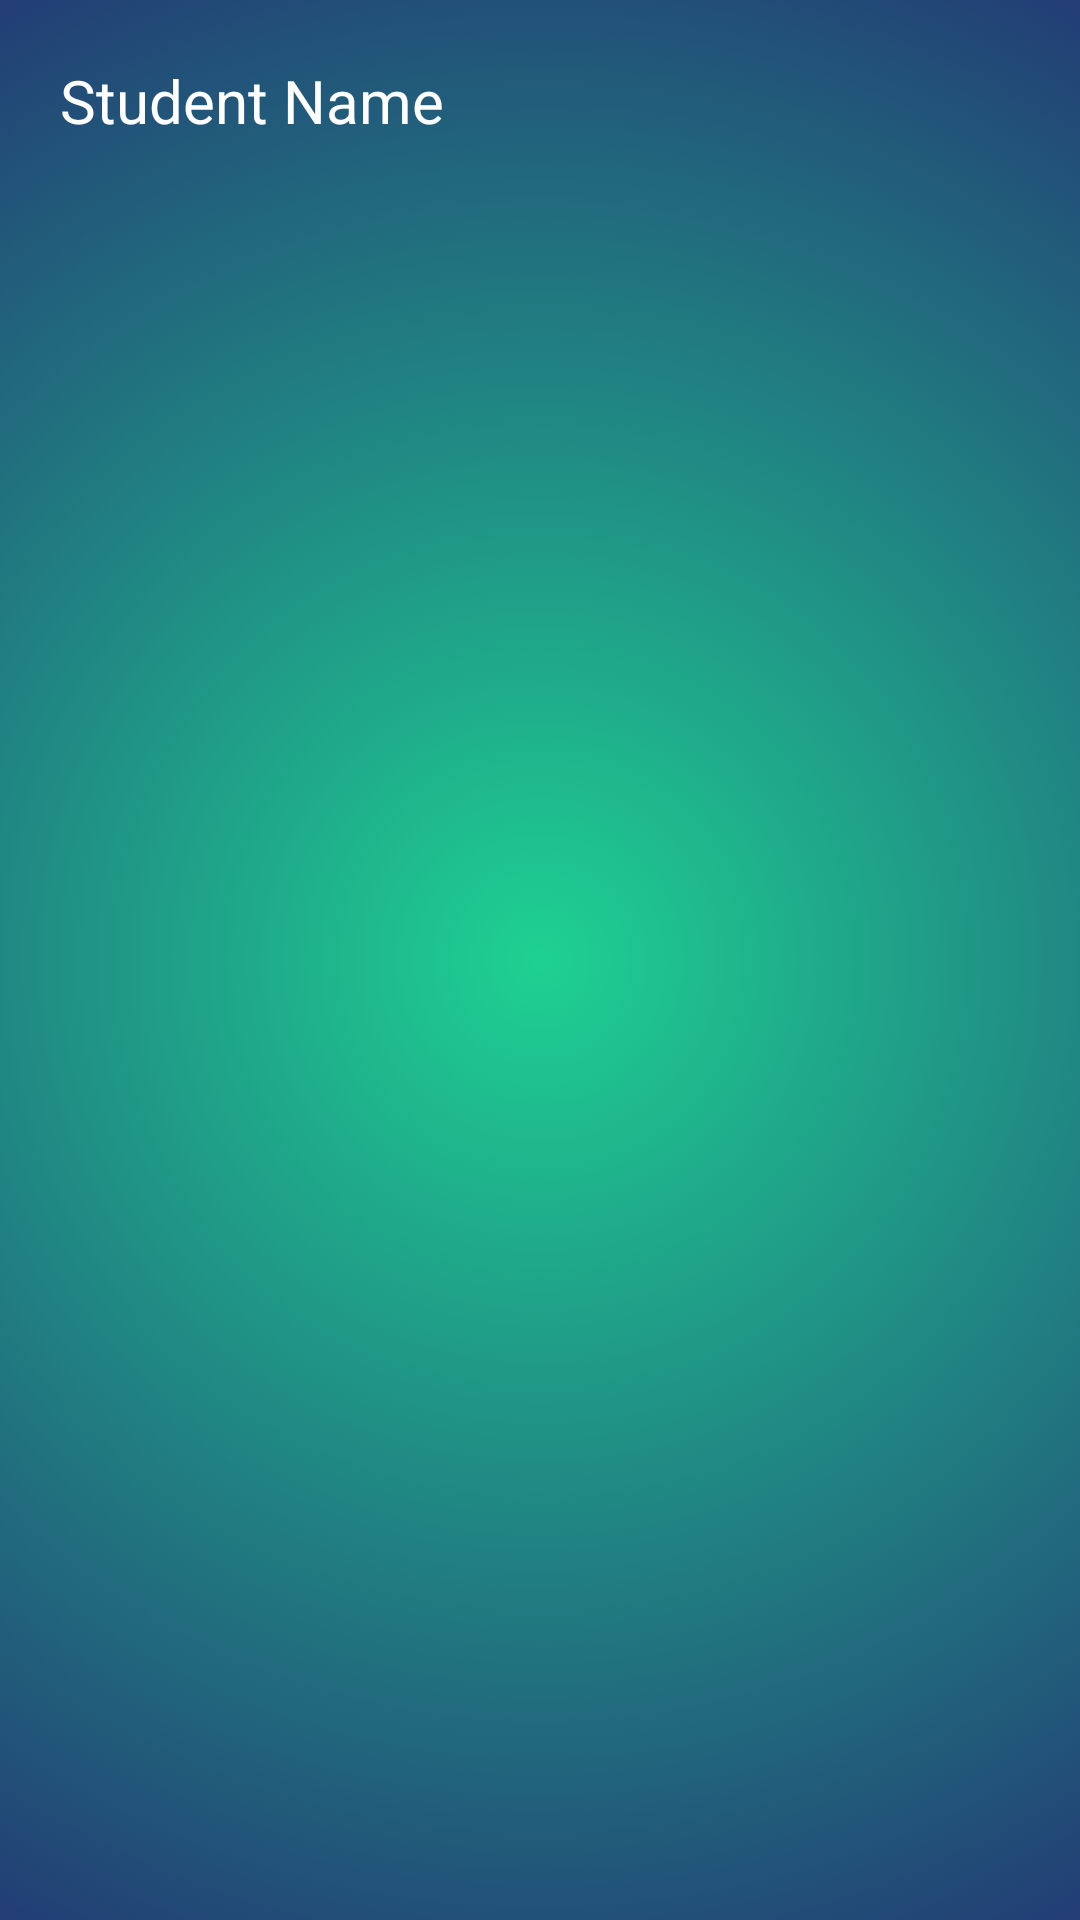

Android layout source for this screen:
<!-- AndroidManifest.xml: application theme AppTheme -->
<!-- res/layout/test.xml -->
<?xml version="1.0" encoding="utf-8"?>
<LinearLayout
    xmlns:android="http://schemas.android.com/apk/res/android"
    android:layout_width="match_parent"
    android:layout_height="wrap_content"
    android:orientation="horizontal"
    android:background="?attr/backgroundcolor"
    >

    <TextView
        android:textSize="20dp"
        android:id="@+id/student_name"
        android:layout_weight="6"
        android:layout_width="0dp"
        android:layout_height="wrap_content"
        android:padding="20dp"
        android:text="Student Name"
        android:textColor="?attr/textcolor" />
</LinearLayout>
<!-- resources referenced by this layout -->
<resources>
  <style name="AppTheme" parent="Theme.AppCompat.Light.DarkActionBar">
          <item name="colorPrimary">#0E4B80</item>
          <item name="colorPrimaryDark">#0C3E69</item>
          <item name="colorAccent">#D3CFCF</item>
          <item name="backgroundcolor">@drawable/gradient</item>
          <item name="cardbackground">#ffffff</item>
          <item name="textcolor">#FFFFFF</item>
          <item name="tintcolor">#000000</item>
          <item name="buttoncolor">#08A26F</item>
          <item name="buttontextcolor">#FFFFFF</item>
          <item name="android:windowAnimationStyle">@style/WindowAnimationTransition</item>
      </style>
  <!-- drawable gradient (drawable) -->
  <?xml version="1.0" encoding="utf-8"?>
  
  <selector xmlns:android="http://schemas.android.com/apk/res/android">
      <item>
          <shape>
              <gradient
                  android:gradientRadius="120%p"
                  android:startColor="#1ED192"
                  android:endColor="#23236F"
                  android:type="radial" />
          </shape>
      </item>
  </selector>
  <style name="WindowAnimationTransition">
          <item name="android:windowEnterAnimation">@android:anim/fade_in</item>
          <item name="android:windowExitAnimation">@android:anim/fade_out</item>
      </style>
</resources>
